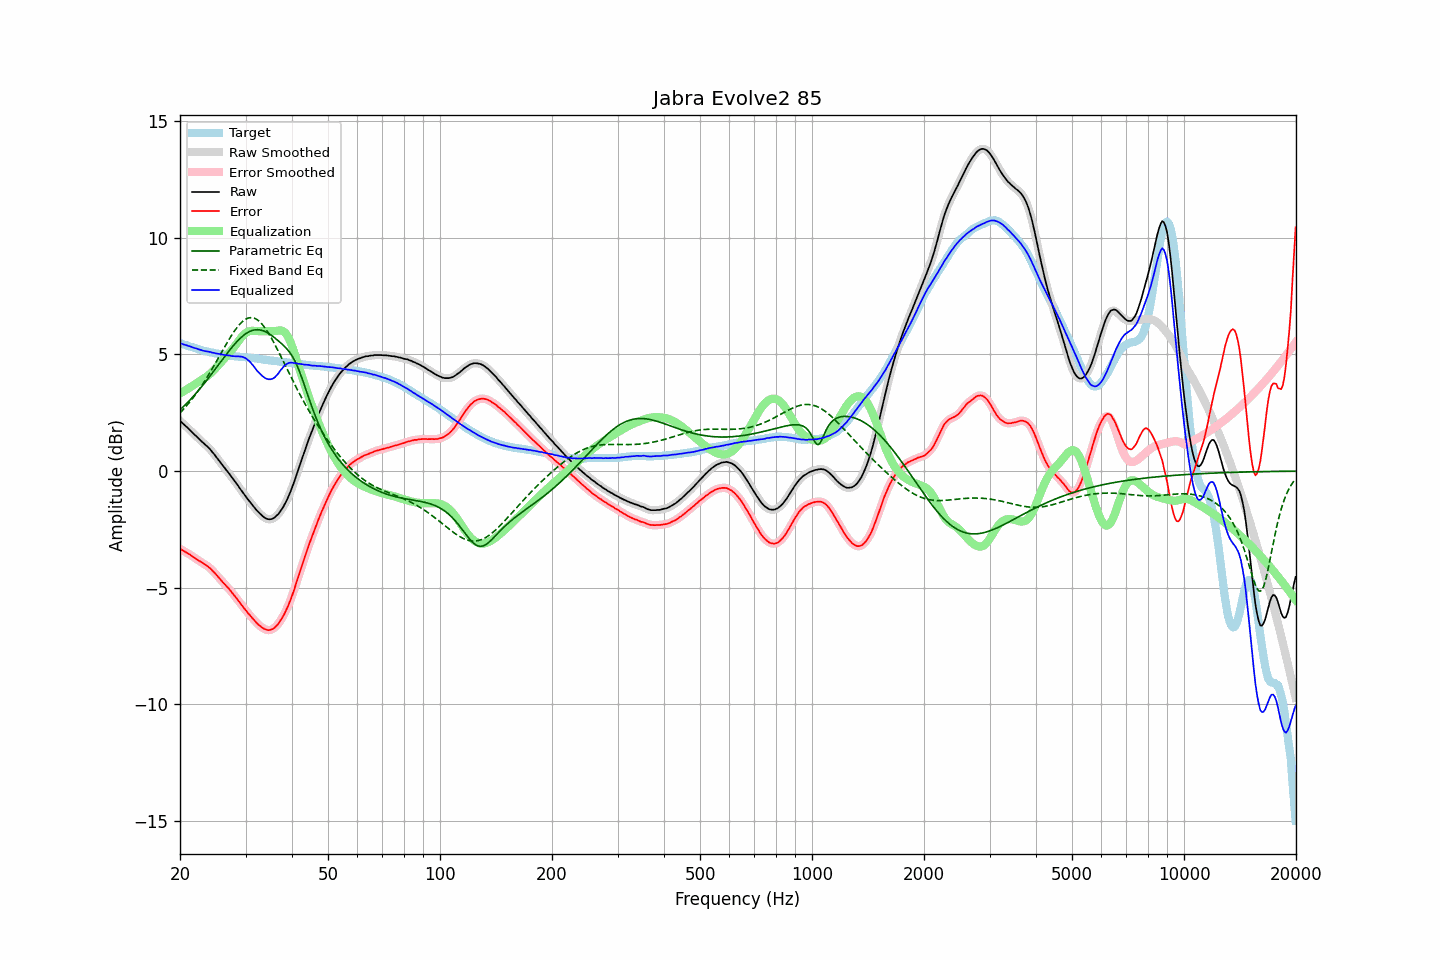

Source data for this figure (header and first rows):
frequency, raw, error, smoothed, error_smoothed, equalization, parametric_eq, fixed_band_eq, equalized_raw, equalized_smoothed, target
20.00, 2.16, -3.33, 2.16, -3.33, 3.33, 2.62, 2.49, 5.48, 5.48, 5.49
20.20, 2.10, -3.37, 2.09, -3.37, 3.37, 2.69, 2.56, 5.46, 5.46, 5.47
20.40, 2.03, -3.41, 2.03, -3.41, 3.41, 2.75, 2.64, 5.43, 5.44, 5.44
20.61, 1.97, -3.45, 1.97, -3.45, 3.45, 2.82, 2.71, 5.42, 5.42, 5.42
20.81, 1.91, -3.49, 1.90, -3.49, 3.49, 2.89, 2.79, 5.40, 5.40, 5.40
21.02, 1.84, -3.53, 1.84, -3.53, 3.53, 2.96, 2.87, 5.37, 5.38, 5.37
21.23, 1.78, -3.57, 1.77, -3.57, 3.58, 3.03, 2.96, 5.35, 5.35, 5.35
21.44, 1.71, -3.62, 1.71, -3.62, 3.62, 3.11, 3.04, 5.33, 5.33, 5.33
21.66, 1.64, -3.67, 1.64, -3.67, 3.67, 3.18, 3.13, 5.30, 5.30, 5.31
21.87, 1.57, -3.72, 1.57, -3.72, 3.71, 3.26, 3.22, 5.28, 5.28, 5.28
22.09, 1.51, -3.76, 1.50, -3.76, 3.76, 3.34, 3.32, 5.26, 5.26, 5.26
22.31, 1.44, -3.81, 1.44, -3.80, 3.80, 3.42, 3.41, 5.24, 5.24, 5.24
22.54, 1.37, -3.85, 1.37, -3.85, 3.85, 3.50, 3.51, 5.21, 5.22, 5.21
22.76, 1.31, -3.89, 1.30, -3.89, 3.89, 3.58, 3.61, 5.19, 5.19, 5.19
22.99, 1.24, -3.94, 1.24, -3.93, 3.93, 3.67, 3.72, 5.17, 5.17, 5.17
23.22, 1.18, -3.98, 1.18, -3.98, 3.98, 3.75, 3.82, 5.15, 5.15, 5.15
23.45, 1.12, -4.03, 1.12, -4.02, 4.02, 3.84, 3.93, 5.14, 5.14, 5.14
23.69, 1.06, -4.06, 1.06, -4.07, 4.07, 3.92, 4.04, 5.13, 5.13, 5.12
23.92, 0.99, -4.13, 0.99, -4.12, 4.13, 4.01, 4.15, 5.11, 5.12, 5.11
24.16, 0.92, -4.18, 0.91, -4.18, 4.19, 4.10, 4.27, 5.10, 5.10, 5.09
24.40, 0.83, -4.26, 0.83, -4.25, 4.25, 4.19, 4.38, 5.08, 5.08, 5.08
24.65, 0.75, -4.32, 0.74, -4.32, 4.32, 4.28, 4.50, 5.07, 5.07, 5.07
24.89, 0.66, -4.39, 0.66, -4.40, 4.40, 4.38, 4.62, 5.05, 5.05, 5.05
25.14, 0.57, -4.47, 0.57, -4.47, 4.47, 4.47, 4.74, 5.04, 5.04, 5.04
25.39, 0.48, -4.55, 0.48, -4.55, 4.55, 4.56, 4.86, 5.03, 5.03, 5.03
25.65, 0.39, -4.63, 0.39, -4.63, 4.63, 4.65, 4.98, 5.02, 5.01, 5.02
25.91, 0.30, -4.71, 0.30, -4.71, 4.70, 4.75, 5.11, 5.00, 5.00, 5.01
26.16, 0.21, -4.79, 0.21, -4.79, 4.78, 4.84, 5.23, 4.99, 4.99, 5.00
26.43, 0.12, -4.86, 0.12, -4.86, 4.86, 4.93, 5.35, 4.98, 4.98, 4.98
26.69, 0.03, -4.94, 0.03, -4.93, 4.94, 5.02, 5.47, 4.96, 4.97, 4.97
26.96, -0.05, -5.01, -0.06, -5.01, 5.02, 5.11, 5.59, 4.96, 4.96, 4.96
27.23, -0.14, -5.09, -0.15, -5.09, 5.10, 5.19, 5.70, 4.95, 4.95, 4.94
27.50, -0.24, -5.18, -0.24, -5.17, 5.18, 5.28, 5.81, 4.93, 4.94, 4.93
27.77, -0.33, -5.27, -0.33, -5.26, 5.26, 5.36, 5.92, 4.93, 4.93, 4.93
28.05, -0.42, -5.35, -0.43, -5.35, 5.35, 5.44, 6.02, 4.92, 4.92, 4.92
28.33, -0.52, -5.44, -0.52, -5.43, 5.44, 5.52, 6.12, 4.92, 4.92, 4.91
28.62, -0.61, -5.52, -0.62, -5.52, 5.54, 5.59, 6.20, 4.93, 4.92, 4.91
28.90, -0.71, -5.61, -0.71, -5.62, 5.63, 5.66, 6.29, 4.92, 4.92, 4.90
29.19, -0.81, -5.71, -0.81, -5.71, 5.72, 5.73, 6.36, 4.91, 4.91, 4.90
29.48, -0.90, -5.79, -0.91, -5.80, 5.80, 5.79, 6.42, 4.90, 4.89, 4.89
29.78, -1.00, -5.89, -1.00, -5.89, 5.87, 5.84, 6.48, 4.87, 4.87, 4.89
30.08, -1.09, -5.97, -1.09, -5.97, 5.92, 5.89, 6.52, 4.83, 4.83, 4.88
30.38, -1.19, -6.07, -1.19, -6.06, 5.97, 5.94, 6.55, 4.77, 4.78, 4.88
30.68, -1.27, -6.14, -1.28, -6.14, 5.99, 5.98, 6.57, 4.72, 4.72, 4.86
30.99, -1.36, -6.21, -1.36, -6.22, 6.01, 6.01, 6.58, 4.65, 4.65, 4.85
31.30, -1.45, -6.30, -1.45, -6.30, 6.02, 6.03, 6.58, 4.56, 4.57, 4.85
31.61, -1.53, -6.37, -1.54, -6.38, 6.01, 6.05, 6.56, 4.48, 4.48, 4.84
31.93, -1.62, -6.45, -1.62, -6.45, 6.01, 6.06, 6.53, 4.39, 4.39, 4.83
32.24, -1.70, -6.53, -1.70, -6.52, 6.00, 6.06, 6.49, 4.30, 4.30, 4.83
32.57, -1.77, -6.59, -1.78, -6.59, 6.00, 6.06, 6.44, 4.23, 4.22, 4.82
32.89, -1.84, -6.65, -1.84, -6.65, 6.00, 6.05, 6.38, 4.16, 4.16, 4.80
33.22, -1.90, -6.70, -1.91, -6.70, 6.00, 6.03, 6.30, 4.10, 4.09, 4.79
33.55, -1.96, -6.75, -1.96, -6.74, 6.00, 6.01, 6.22, 4.04, 4.04, 4.78
33.89, -2.01, -6.78, -2.01, -6.78, 6.00, 5.98, 6.13, 3.99, 3.99, 4.77
34.23, -2.04, -6.80, -2.04, -6.81, 6.00, 5.94, 6.03, 3.96, 3.96, 4.76
34.57, -2.06, -6.82, -2.06, -6.81, 6.00, 5.91, 5.92, 3.94, 3.94, 4.76
34.92, -2.06, -6.81, -2.06, -6.81, 6.00, 5.86, 5.80, 3.94, 3.94, 4.74
35.27, -2.05, -6.79, -2.05, -6.79, 6.00, 5.81, 5.68, 3.95, 3.95, 4.73
35.62, -2.02, -6.75, -2.02, -6.75, 6.00, 5.76, 5.56, 3.98, 3.98, 4.73
35.97, -1.98, -6.70, -1.98, -6.70, 6.00, 5.71, 5.43, 4.02, 4.02, 4.72
... 635 more rows
